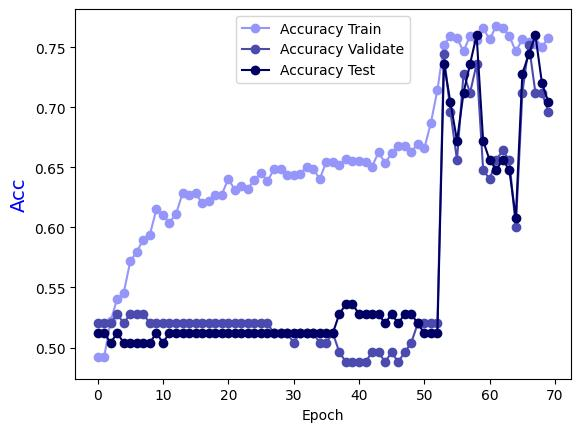

The data file committed next to this chart (first rows):
Epoch, Accuracy Train, Accuracy Validate, Accuracy Test
0.0, 0.4919, 0.52, 0.512
1.0, 0.4919, 0.52, 0.512
2.0, 0.5222, 0.52, 0.504
3.0, 0.5404, 0.528, 0.512
4.0, 0.5455, 0.52, 0.504
5.0, 0.5717, 0.528, 0.504
6.0, 0.5798, 0.528, 0.504
7.0, 0.5899, 0.528, 0.504
8.0, 0.5939, 0.52, 0.504
9.0, 0.6152, 0.52, 0.512
10.0, 0.6101, 0.52, 0.504
11.0, 0.604, 0.52, 0.512
12.0, 0.6111, 0.52, 0.512
13.0, 0.6283, 0.52, 0.512
14.0, 0.6273, 0.52, 0.512
15.0, 0.6283, 0.52, 0.512
16.0, 0.6202, 0.52, 0.512
17.0, 0.6222, 0.52, 0.512
18.0, 0.6273, 0.52, 0.512
19.0, 0.6273, 0.52, 0.512
20.0, 0.6404, 0.52, 0.512
21.0, 0.6313, 0.52, 0.512
22.0, 0.6343, 0.52, 0.512
23.0, 0.6323, 0.52, 0.512
24.0, 0.6394, 0.52, 0.512
25.0, 0.6455, 0.52, 0.512
26.0, 0.6384, 0.52, 0.512
27.0, 0.6485, 0.512, 0.512
28.0, 0.6485, 0.512, 0.512
29.0, 0.6434, 0.512, 0.512
30.0, 0.6434, 0.504, 0.512
31.0, 0.6444, 0.512, 0.512
32.0, 0.6505, 0.512, 0.512
33.0, 0.6485, 0.512, 0.512
34.0, 0.6404, 0.504, 0.512
35.0, 0.6545, 0.504, 0.512
36.0, 0.6545, 0.512, 0.512
37.0, 0.6515, 0.496, 0.528
38.0, 0.6566, 0.488, 0.536
39.0, 0.6556, 0.488, 0.536
40.0, 0.6556, 0.488, 0.528
41.0, 0.6545, 0.488, 0.528
42.0, 0.6505, 0.496, 0.528
43.0, 0.6626, 0.496, 0.528
44.0, 0.6535, 0.488, 0.52
45.0, 0.6616, 0.496, 0.528
46.0, 0.6677, 0.488, 0.52
47.0, 0.6677, 0.496, 0.528
48.0, 0.6626, 0.504, 0.528
49.0, 0.6697, 0.52, 0.52
50.0, 0.6657, 0.52, 0.512
51.0, 0.6869, 0.52, 0.512
52.0, 0.7141, 0.52, 0.512
53.0, 0.7515, 0.744, 0.736
54.0, 0.7596, 0.696, 0.704
55.0, 0.7576, 0.656, 0.672
56.0, 0.7465, 0.728, 0.712
57.0, 0.7596, 0.712, 0.736
58.0, 0.7556, 0.736, 0.76
59.0, 0.7657, 0.648, 0.672
... 10 more rows
